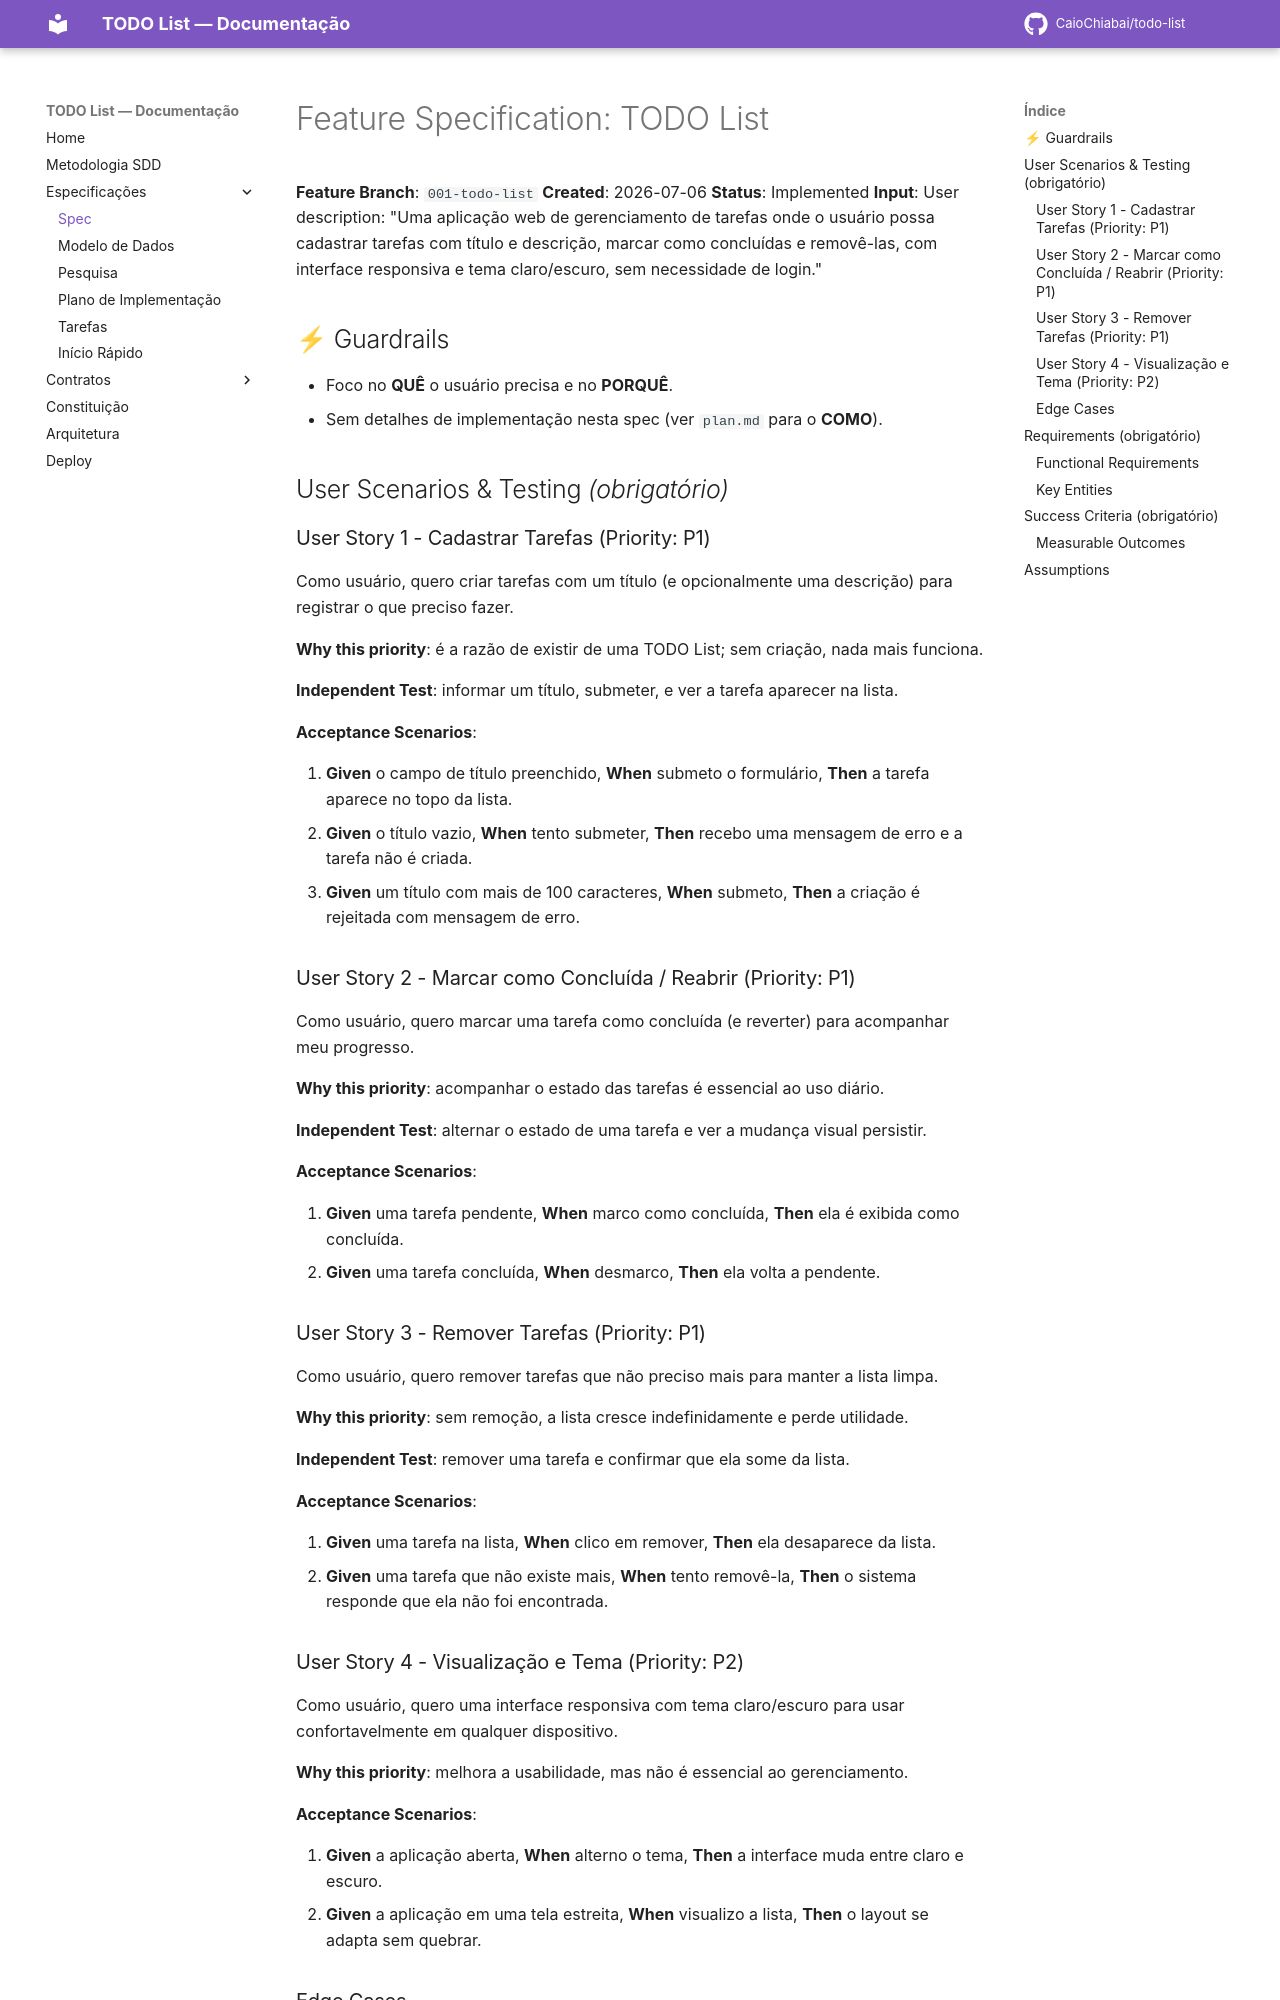

repository: CaioChiabai/todo-list · page: specs/spec/index.html · generator: mkdocs

# Feature Specification: TODO List

**Feature Branch**: `001-todo-list`
**Created**: 2026-07-06
**Status**: Implemented
**Input**: User description: "Uma aplicação web de gerenciamento de tarefas onde o usuário
possa cadastrar tarefas com título e descrição, marcar como concluídas e removê-las,
com interface responsiva e tema claro/escuro, sem necessidade de login."

## ⚡ Guardrails

- Foco no **QUÊ** o usuário precisa e no **PORQUÊ**.
- Sem detalhes de implementação nesta spec (ver `plan.md` para o **COMO**).

## User Scenarios & Testing *(obrigatório)*

### User Story 1 - Cadastrar Tarefas (Priority: P1)

Como usuário, quero criar tarefas com um título (e opcionalmente uma descrição) para
registrar o que preciso fazer.

**Why this priority**: é a razão de existir de uma TODO List; sem criação, nada mais funciona.

**Independent Test**: informar um título, submeter, e ver a tarefa aparecer na lista.

**Acceptance Scenarios**:

1. **Given** o campo de título preenchido, **When** submeto o formulário, **Then** a
   tarefa aparece no topo da lista.
2. **Given** o título vazio, **When** tento submeter, **Then** recebo uma mensagem de
   erro e a tarefa não é criada.
3. **Given** um título com mais de 100 caracteres, **When** submeto, **Then** a criação
   é rejeitada com mensagem de erro.

### User Story 2 - Marcar como Concluída / Reabrir (Priority: P1)

Como usuário, quero marcar uma tarefa como concluída (e reverter) para acompanhar meu progresso.

**Why this priority**: acompanhar o estado das tarefas é essencial ao uso diário.

**Independent Test**: alternar o estado de uma tarefa e ver a mudança visual persistir.

**Acceptance Scenarios**:

1. **Given** uma tarefa pendente, **When** marco como concluída, **Then** ela é exibida
   como concluída.
2. **Given** uma tarefa concluída, **When** desmarco, **Then** ela volta a pendente.

### User Story 3 - Remover Tarefas (Priority: P1)

Como usuário, quero remover tarefas que não preciso mais para manter a lista limpa.

**Why this priority**: sem remoção, a lista cresce indefinidamente e perde utilidade.

**Independent Test**: remover uma tarefa e confirmar que ela some da lista.

**Acceptance Scenarios**:

1. **Given** uma tarefa na lista, **When** clico em remover, **Then** ela desaparece da lista.
2. **Given** uma tarefa que não existe mais, **When** tento removê-la, **Then** o sistema
   responde que ela não foi encontrada.
